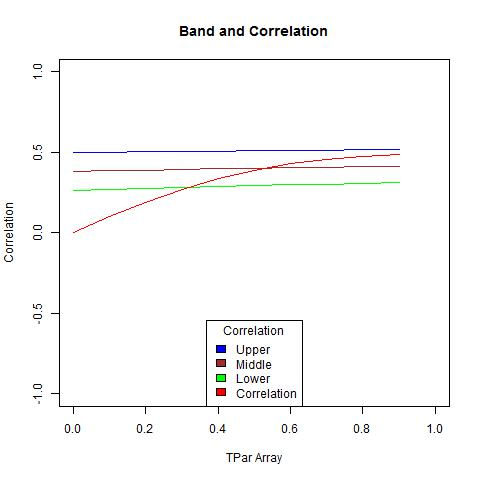

Values plotted in this chart, from the file beside it:
, X1, X2, middle, corArray
1, 0.2647, 0.4995, 0.3821, 0
2, 0.2707, 0.5019, 0.3863, 0.09885
3, 0.2765, 0.5041, 0.3903, 0.1911
4, 0.282, 0.5062, 0.3941, 0.2718
5, 0.2874, 0.5081, 0.3978, 0.3381
6, 0.2927, 0.51, 0.4013, 0.3898
7, 0.2978, 0.5118, 0.4048, 0.4281
8, 0.3028, 0.5135, 0.4081, 0.4553
9, 0.3077, 0.5151, 0.4114, 0.4736
10, 0.3125, 0.5167, 0.4146, 0.4855
